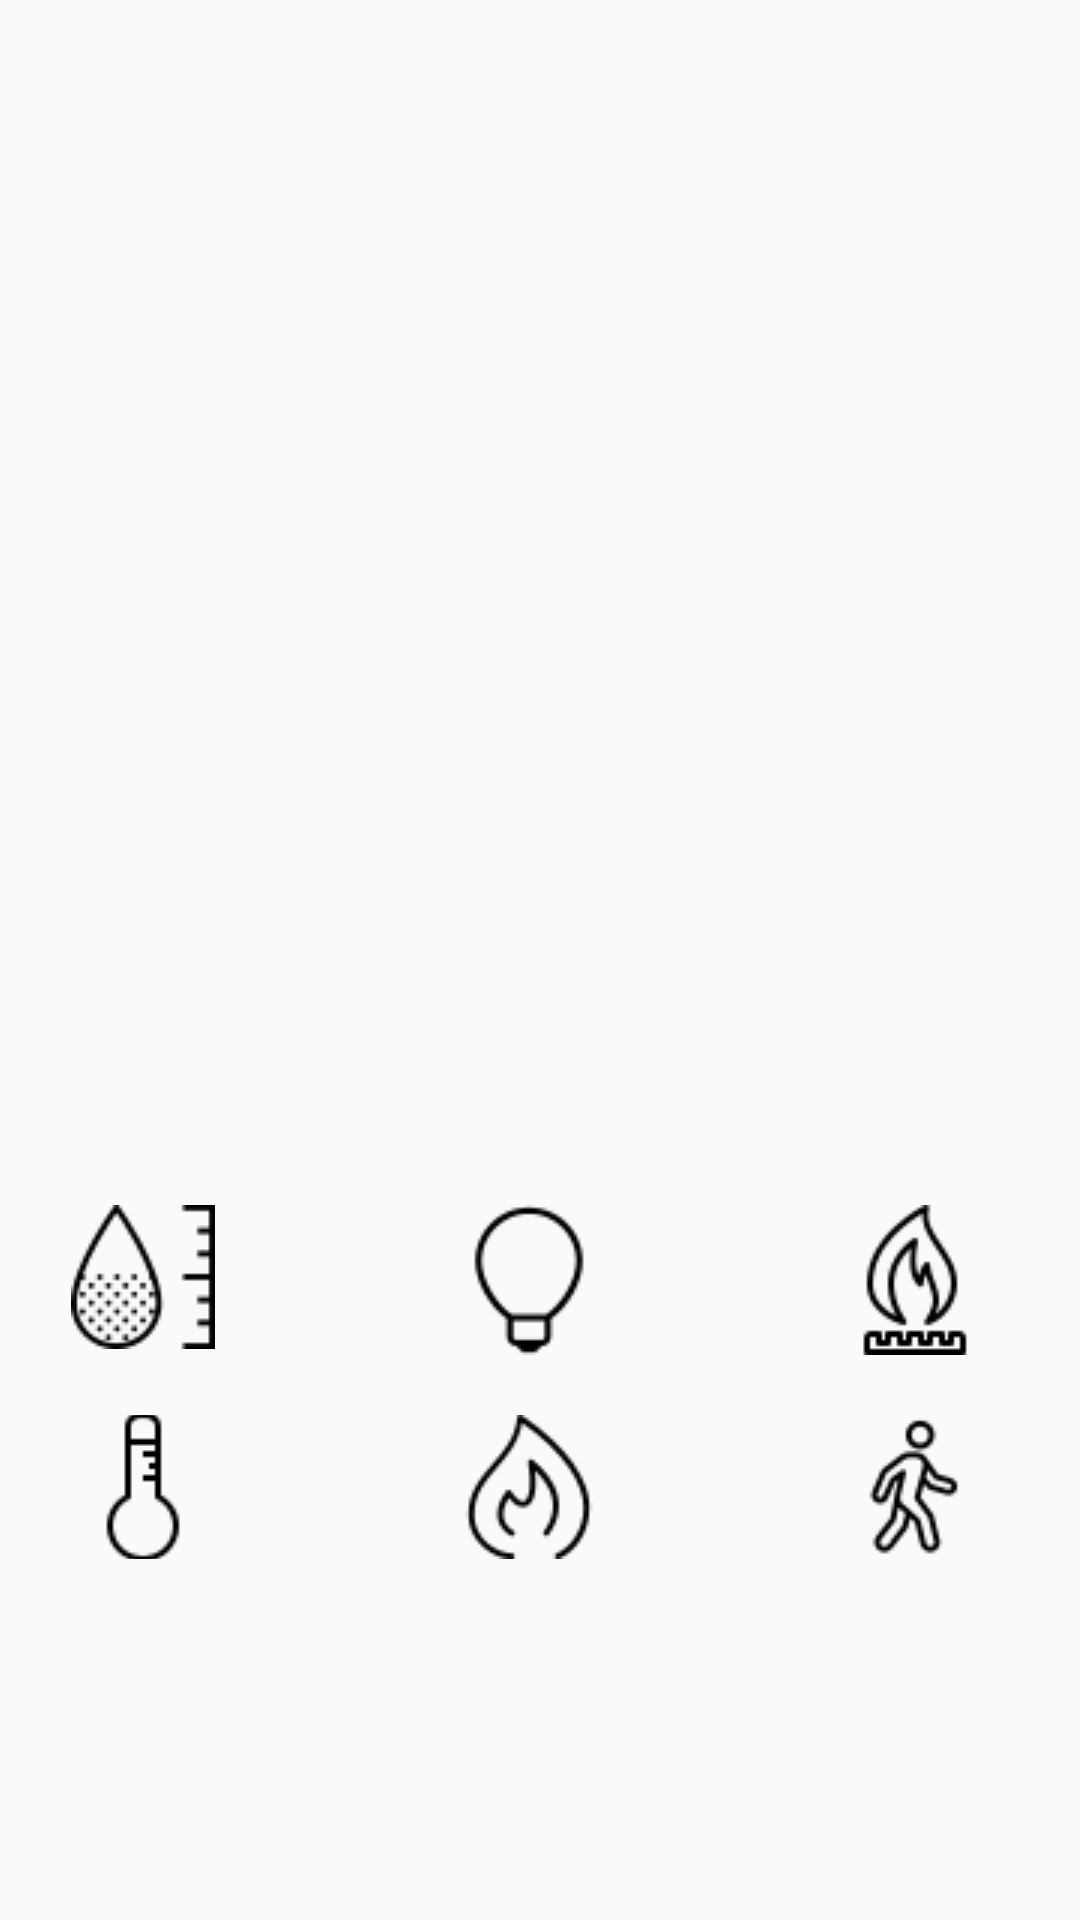

Layout XML and referenced resources for this Android screen:
<!-- AndroidManifest.xml: application theme AppTheme -->
<!-- res/layout/activity_main.xml -->
<?xml version="1.0" encoding="utf-8"?>
<android.support.constraint.ConstraintLayout xmlns:android="http://schemas.android.com/apk/res/android"
    xmlns:app="http://schemas.android.com/apk/res-auto"
    xmlns:tools="http://schemas.android.com/tools"
    android:layout_width="match_parent"
    android:layout_height="match_parent"
    tools:context=".MainActivity">

    <android.support.constraint.ConstraintLayout
        android:id="@+id/view_layout"
        android:layout_width="0dp"
        android:layout_height="142dp"
        android:layout_marginStart="20dp"
        android:layout_marginTop="300dp"
        android:layout_marginEnd="25dp"
        android:layout_marginBottom="10dp"
        app:layout_constraintBottom_toTopOf="@+id/list_buttons"
        app:layout_constraintEnd_toEndOf="parent"
        app:layout_constraintHorizontal_bias="1.0"
        app:layout_constraintStart_toStartOf="parent"
        app:layout_constraintTop_toTopOf="parent"
        app:layout_constraintVertical_bias="1.0"
        tools:ignore="MissingConstraints">

        <TextView
            android:id="@+id/get"
            android:layout_width="wrap_content"
            android:layout_height="wrap_content"
            android:layout_marginBottom="50dp"
            android:lineSpacingExtra="12sp"
            android:textAlignment="center"
            android:textColor="@color/colorPrimary"
            android:textSize="65sp"
            android:typeface="normal"
            android:visibility="visible"
            app:layout_constraintBottom_toBottomOf="parent"
            app:layout_constraintEnd_toEndOf="parent"
            app:layout_constraintStart_toStartOf="parent" />


    </android.support.constraint.ConstraintLayout>

    <android.support.constraint.ConstraintLayout
        android:id="@+id/list_buttons"
        android:layout_width="match_parent"
        android:layout_height="wrap_content"
        android:layout_marginBottom="161dp"
        app:layout_constraintBottom_toBottomOf="parent"
        app:layout_constraintEnd_toEndOf="parent"
        app:layout_constraintStart_toStartOf="parent"
        app:layout_constraintTop_toBottomOf="@+id/view_layout"
        tools:ignore="MissingConstraints">

        <TableLayout
            android:id="@+id/tableLayout"
            android:layout_width="386dp"
            android:layout_height="wrap_content"
            android:layout_marginStart="16dp"
            android:layout_marginEnd="16dp"
            android:layout_marginBottom="10dp"
            android:stretchColumns="*"
            app:layout_constraintBottom_toBottomOf="parent"
            app:layout_constraintEnd_toEndOf="parent"
            app:layout_constraintHorizontal_bias="0.571"
            app:layout_constraintStart_toStartOf="parent"
            app:layout_constraintTop_toTopOf="parent"
            app:layout_constraintVertical_bias="0.0">


            <TableRow
                android:layout_width="match_parent"
                android:layout_height="wrap_content">

                <ImageButton
                    android:id="@+id/Humidity"
                    style="@android:style/Animation"
                    android:layout_width="0dp"
                    android:layout_height="wrap_content"
                    android:background="@android:color/transparent"
                    android:contentDescription="@string/todo"
                    app:layout_constraintStart_toStartOf="parent"
                    app:layout_constraintTop_toTopOf="parent"
                    app:srcCompat="@drawable/huminity_background"
                    tools:ignore="DuplicateIds" />

                <ImageButton
                    android:id="@+id/Light"
                    android:layout_width="0dp"
                    android:layout_height="match_parent"
                    android:background="@android:color/transparent"
                    android:contentDescription="@string/todo"
                    app:layout_constraintStart_toStartOf="parent"
                    app:layout_constraintTop_toTopOf="parent"
                    app:srcCompat="@drawable/light_background"
                    tools:ignore="DuplicateIds" />

                <ImageButton
                    android:id="@+id/Gas"
                    android:layout_width="0dp"
                    android:layout_height="wrap_content"
                    android:background="@android:color/transparent"
                    android:contentDescription="@string/todo"
                    app:layout_constraintStart_toStartOf="parent"
                    app:layout_constraintTop_toTopOf="parent"
                    app:srcCompat="@drawable/gas_background"
                    tools:ignore="DuplicateIds" />


            </TableRow>

            <ImageButton

                android:id="@+id/skin"
                android:layout_height="20dp"
                android:background="@android:color/transparent"
                android:contentDescription="@string/todo" />


            <TableRow
                android:layout_width="100dp"
                android:layout_height="match_parent"
                android:orientation="vertical">

                <ImageButton
                    android:id="@+id/Temperature"
                    android:layout_width="0dp"
                    android:layout_height="match_parent"
                    android:background="@android:color/transparent"
                    android:contentDescription="@string/todo"
                    app:layout_constraintStart_toStartOf="parent"
                    app:layout_constraintTop_toTopOf="parent"
                    app:srcCompat="@drawable/temperature_background"
                    tools:ignore="DuplicateIds" />

                <ImageButton
                    android:id="@+id/Fire"
                    android:layout_width="0dp"
                    android:layout_height="match_parent"
                    android:background="@android:color/transparent"
                    android:contentDescription="@string/todo"
                    app:layout_constraintStart_toStartOf="parent"
                    app:layout_constraintTop_toTopOf="parent"
                    app:srcCompat="@drawable/fire_background"
                    tools:ignore="DuplicateIds" />

                <ImageButton
                    android:id="@+id/Move"
                    android:layout_width="0dp"
                    android:layout_height="wrap_content"
                    android:background="@android:color/transparent"
                    android:contentDescription="@string/todo"
                    app:layout_constraintStart_toStartOf="parent"
                    app:layout_constraintTop_toTopOf="parent"
                    app:srcCompat="@drawable/motion_background"

                    tools:ignore="DuplicateIds" />


            </TableRow>


        </TableLayout>


    </android.support.constraint.ConstraintLayout>


</android.support.constraint.ConstraintLayout>
<!-- resources referenced by this layout -->
<resources>
  <color name="colorPrimary">#12499C</color>
  <!-- drawable fire_background: png bitmap (drawable, 1372 bytes) -->
  <!-- drawable gas_background: png bitmap (drawable, 1312 bytes) -->
  <!-- drawable huminity_background: png bitmap (drawable, 1589 bytes) -->
  <!-- drawable light_background: png bitmap (drawable, 1025 bytes) -->
  <!-- drawable motion_background: png bitmap (drawable, 1303 bytes) -->
  <!-- drawable temperature_background: png bitmap (drawable, 754 bytes) -->
  <string name="todo">TODO</string>
  <style name="AppTheme" parent="Theme.AppCompat.Light.DarkActionBar">
          
          <item name="colorPrimary">@color/colorPrimary</item>
          <item name="colorPrimaryDark">@color/colorPrimaryDark</item>
          <item name="colorAccent">@color/colorAccent</item>
      </style>
  <color name="colorPrimaryDark">#416AAC</color>
  <color name="colorAccent">#D81B60</color>
</resources>
